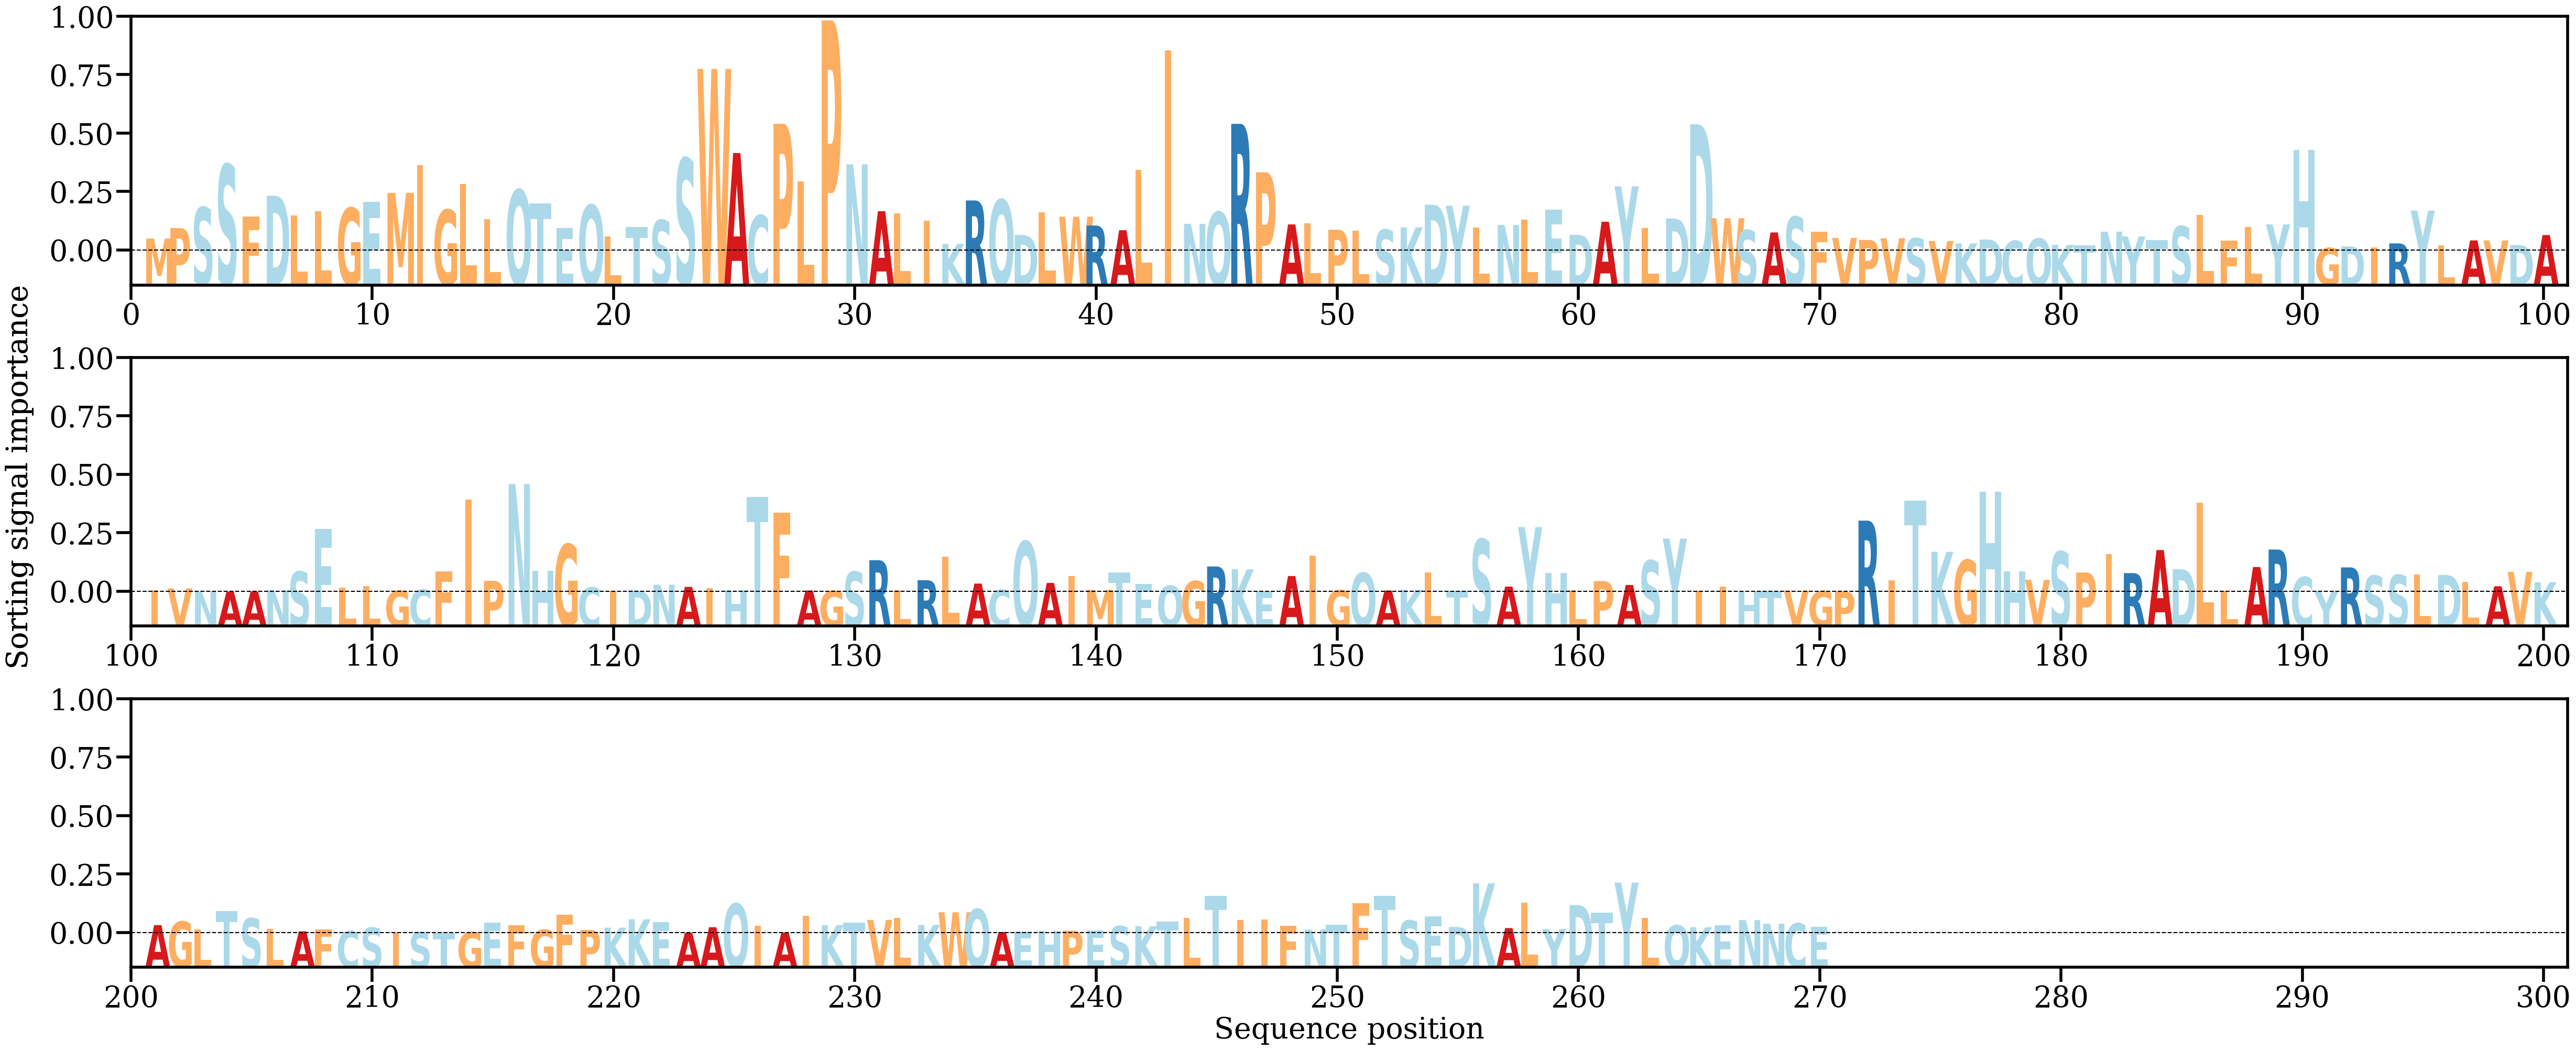

Values plotted in this chart, from the file beside it:
AA, Alpha
M, [0.00172495]
P, [0.003254]
S, [0.00626505]
S, [0.01249221]
F, [0.00492836]
D, [0.00795984]
L, [0.00508182]
L, [0.00573162]
G, [0.00617154]
E, [0.00707784]
M, [0.00837144]
I, [0.01236881]
G, [0.00589236]
L, [0.0096943]
L, [0.00452328]
Q, [0.00881751]
T, [0.00684964]
E, [0.00324038]
Q, [0.00660304]
L, [0.00206122]
T, [0.00341847]
S, [0.00440143]
S, [0.01339527]
W, [0.02637606]
A, [0.01415363]
C, [0.00510592]
P, [0.01840595]
L, [0.01006126]
P, [0.03342419]
N, [0.0125175]
A, [0.00571024]
L, [0.00540069]
I, [0.00431296]
K, [0.00094731]
R, [0.00726578]
Q, [0.00737024]
D, [0.00224678]
L, [0.00557772]
W, [0.00490937]
R, [0.00362465]
A, [0.0029458]
L, [0.01168392]
I, [0.02911128]
N, [0.00387113]
Q, [0.00558593]
R, [0.01840052]
P, [0.0113583]
A, [0.00378483]
L, [0.00394776]
P, [0.00301266]
L, [0.00288386]
S, [0.00300194]
K, [0.00336084]
D, [0.00665347]
Y, [0.00650112]
L, [0.00330411]
N, [0.00372126]
L, [0.00448163]
E, [0.00593605]
D, [0.00227641]
... 210 more rows
